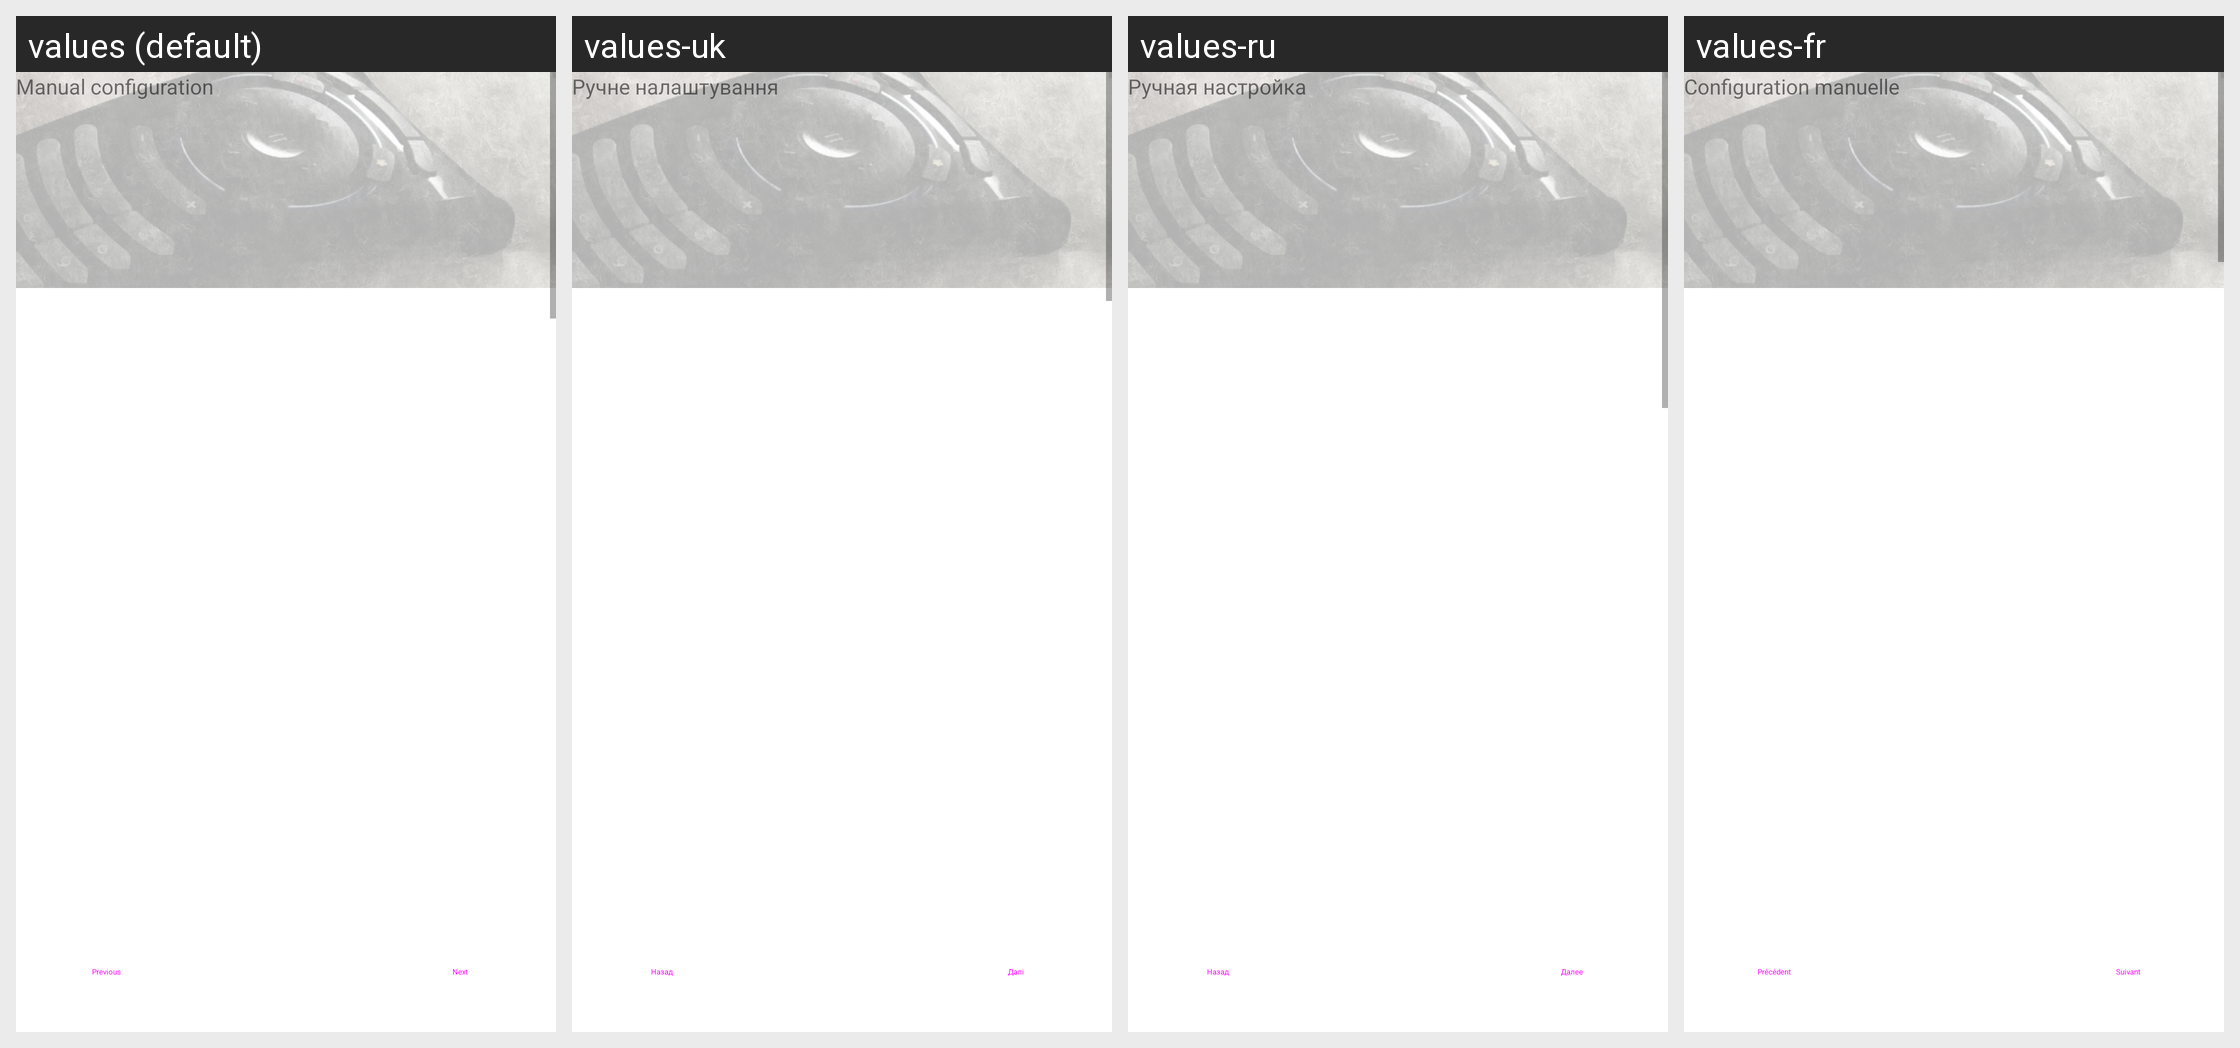

Translations of the strings shown on this Android screen, per locale in the grid:
Android screen res/layout/fragment_add_host_manual_configuration.xml rendered under 4 locales, left to right: values (default), values-uk, values-ru, values-fr. Device: Nexus 5 (rendered at 1080×1920; each locale shown at half size, 540×960, under a caption strip naming it); theme Theme.MaterialComponents.DayNight.NoActionBar.
Other locales in the repository, not shown: values-ast, values-bg, values-bg-rBG, values-ca, values-cs, values-cs-rCZ, values-de, values-de-rDE, values-eo, values-es, values-es-rES, values-es-rMX, values-eu, values-eu-rES, values-fa, values-fi, values-fr-rFR, values-fy-rNL, values-he, values-hr, values-hr-rHR, values-hu, values-hu-rHU, values-in, values-it, values-it-rIT, values-iw, values-iw-rIL, values-ja, values-ko, values-ko-rKP, values-kw-rGB, values-lt, values-lt-rLT, values-mi, values-nl, values-pl, values-pl-rPL, values-pt, values-pt-rBR, values-pt-rPT, values-ru-rRU, values-sc, values-sk, values-sk-rSK, values-sl, values-sl-rSI, values-szl, values-zh-rCN, values-zh-rTW.
Strings drawn on this screen, with the default value and each locale's value (text and hints the layout hard-codes, and strings that could not be matched under every locale, appear in the picture but are not listed):

wizard_manual_configuration
  values: Manual configuration
  values-uk: Ручне налаштування
  values-ru: Ручная настройка
  values-fr: Configuration manuelle

previous
  values: Previous
  values-uk: Назад
  values-ru: Назад
  values-fr: Précédent

next
  values: Next
  values-uk: Далі
  values-ru: Далее
  values-fr: Suivant
